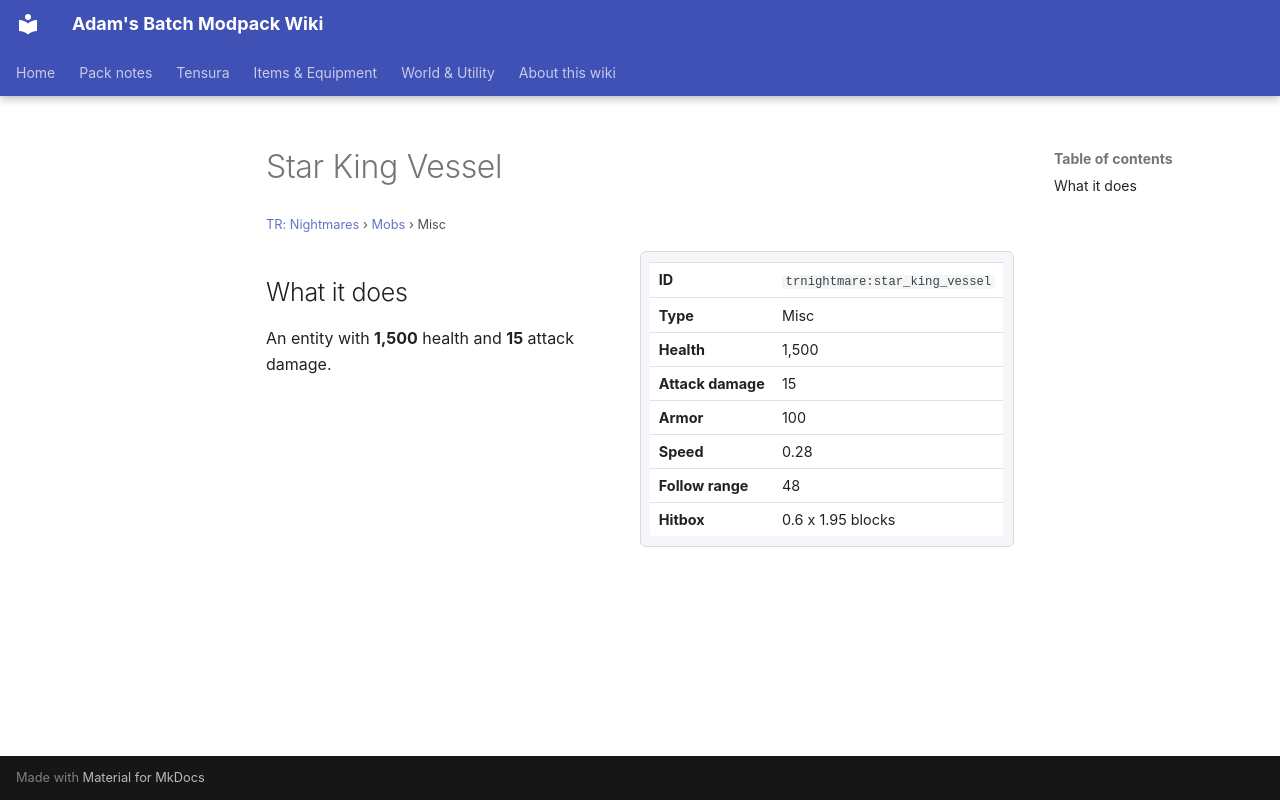

repository: Proteus-Nell/Adams-Batch-MC-Modpack-Wiki · page: tr-nightmares/mobs/star-king-vessel/index.html · generator: mkdocs

# Star King Vessel

<small>[TR: Nightmares](../index.md) &rsaquo; [Mobs](index.md) &rsaquo; Misc</small>

<div class="infobox" markdown>

| | |
|---|---|
| **ID** | `trnightmare:star_king_vessel` |
| **Type** | Misc |
| **Health** | 1,500 |
| **Attack damage** | 15 |
| **Armor** | 100 |
| **Speed** | 0.28 |
| **Follow range** | 48 |
| **Hitbox** | 0.6 x 1.95 blocks |

</div>

## What it does

An entity with **1,500** health and **15** attack damage.
